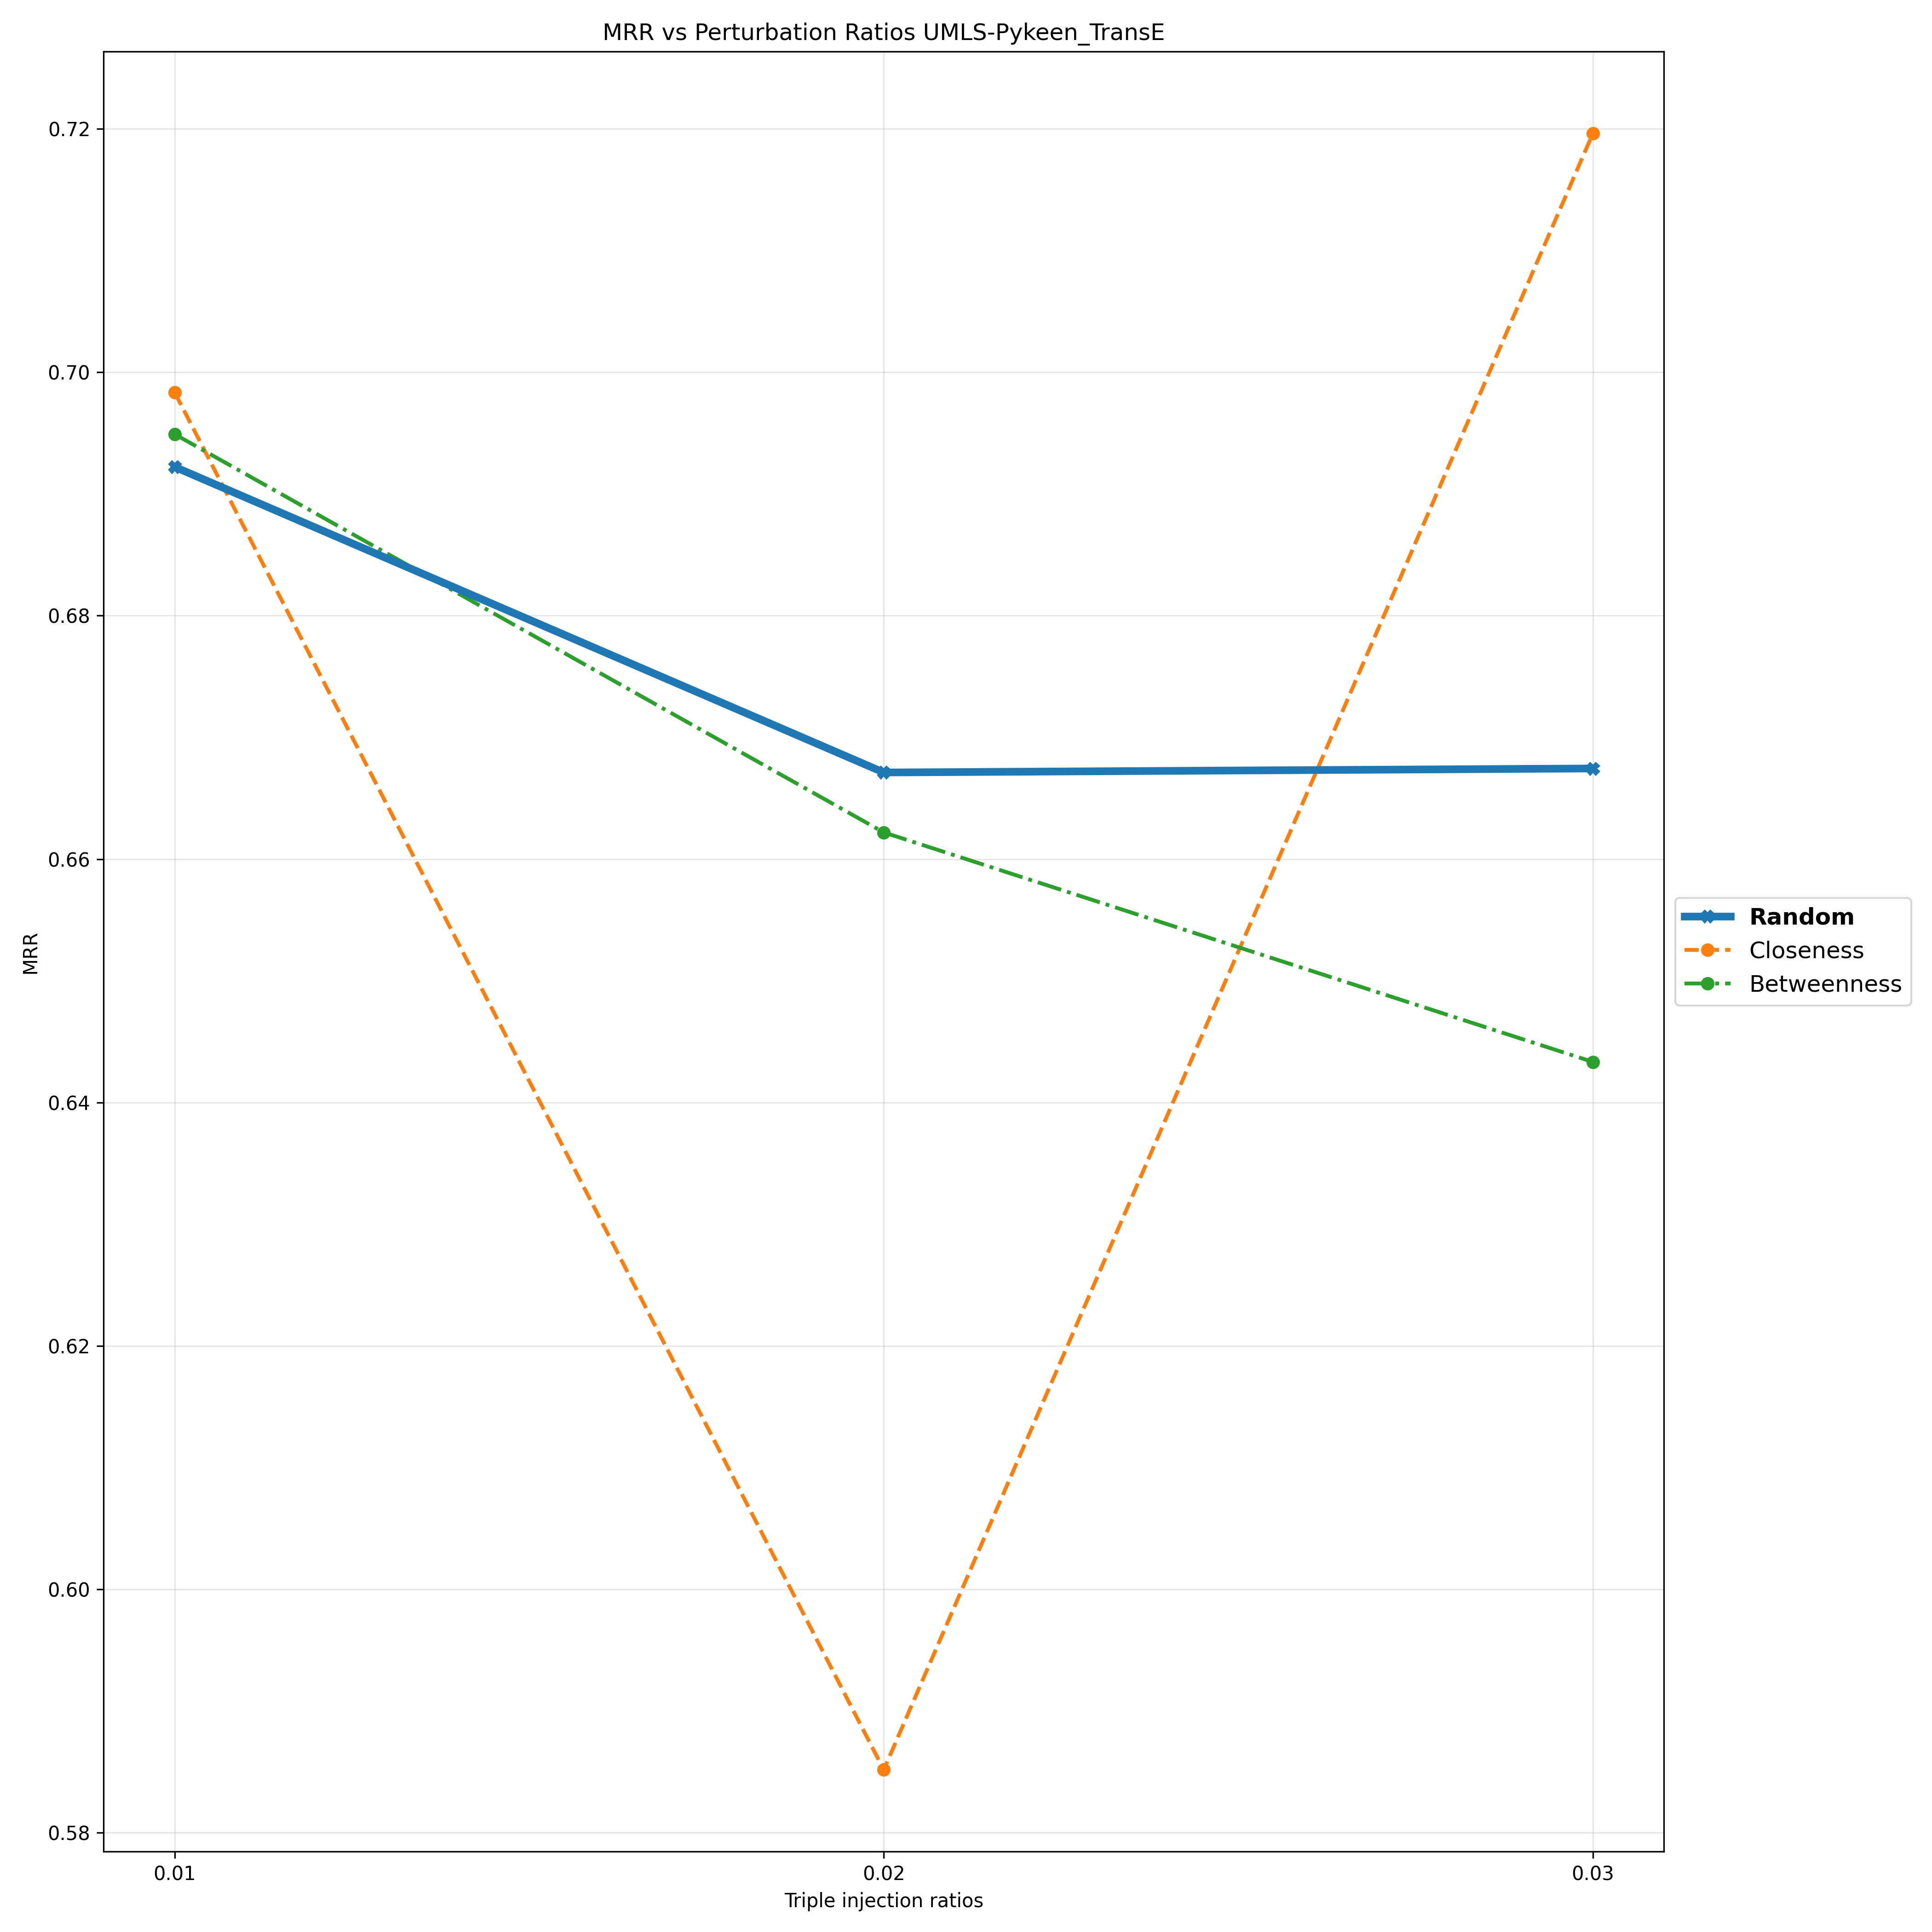

Values plotted in this chart, from the file beside it:
Triple Injection Ratios, 0.01, 0.02, 0.03
Random, 0.6922, 0.6671, 0.6674
Closeness, 0.6983, 0.5852, 0.7196
Betweenness, 0.6949, 0.6622, 0.6433
